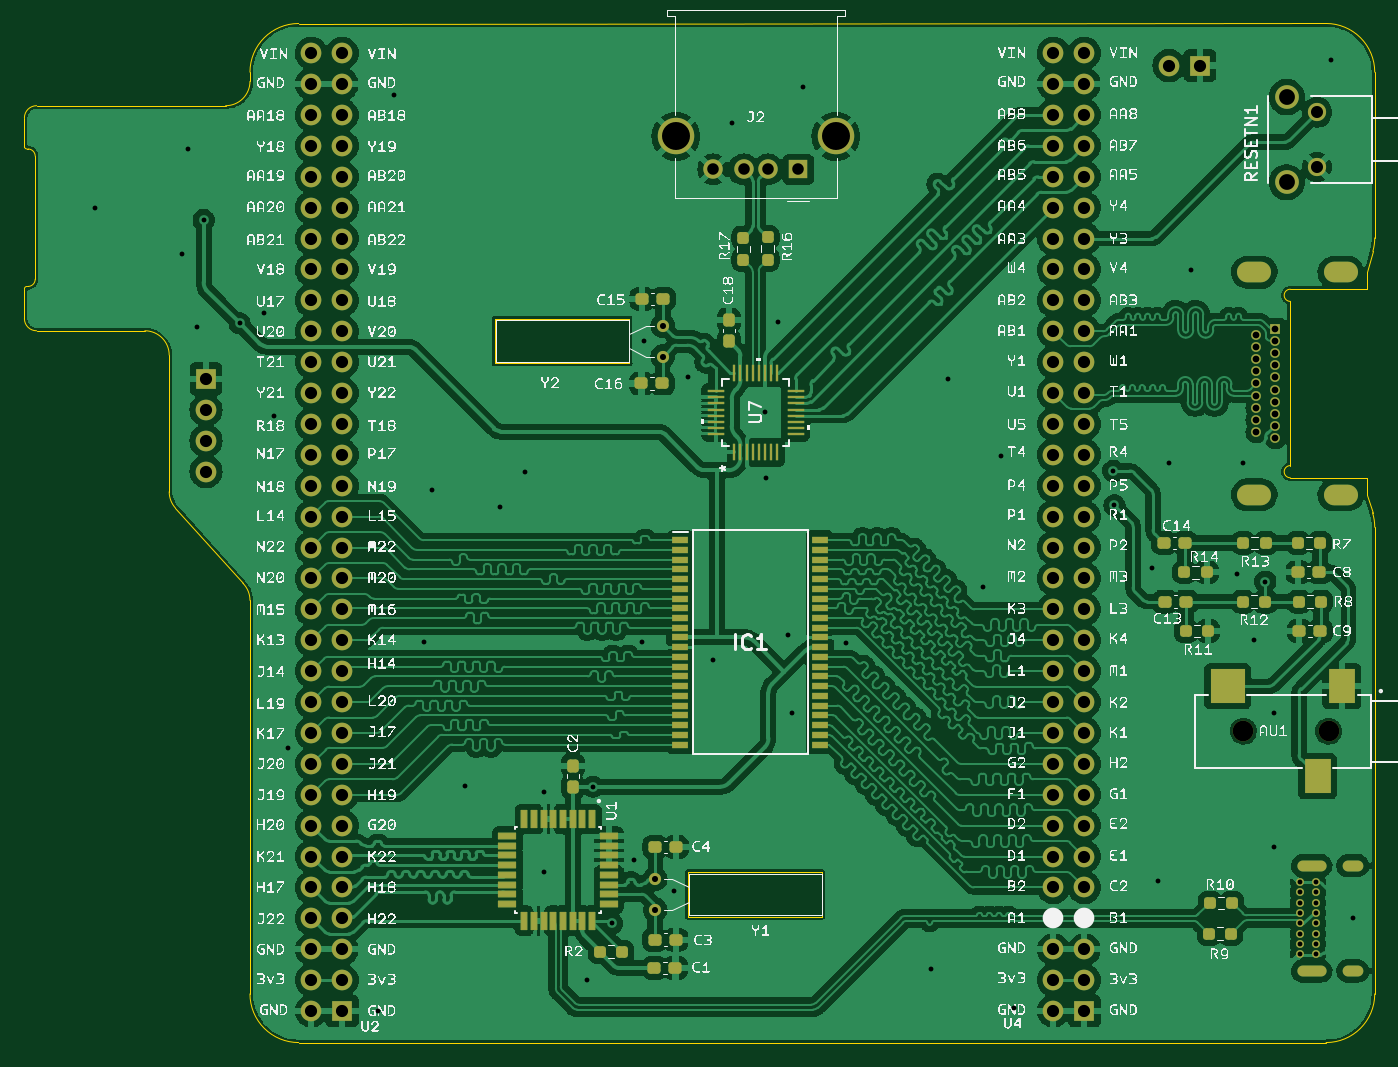
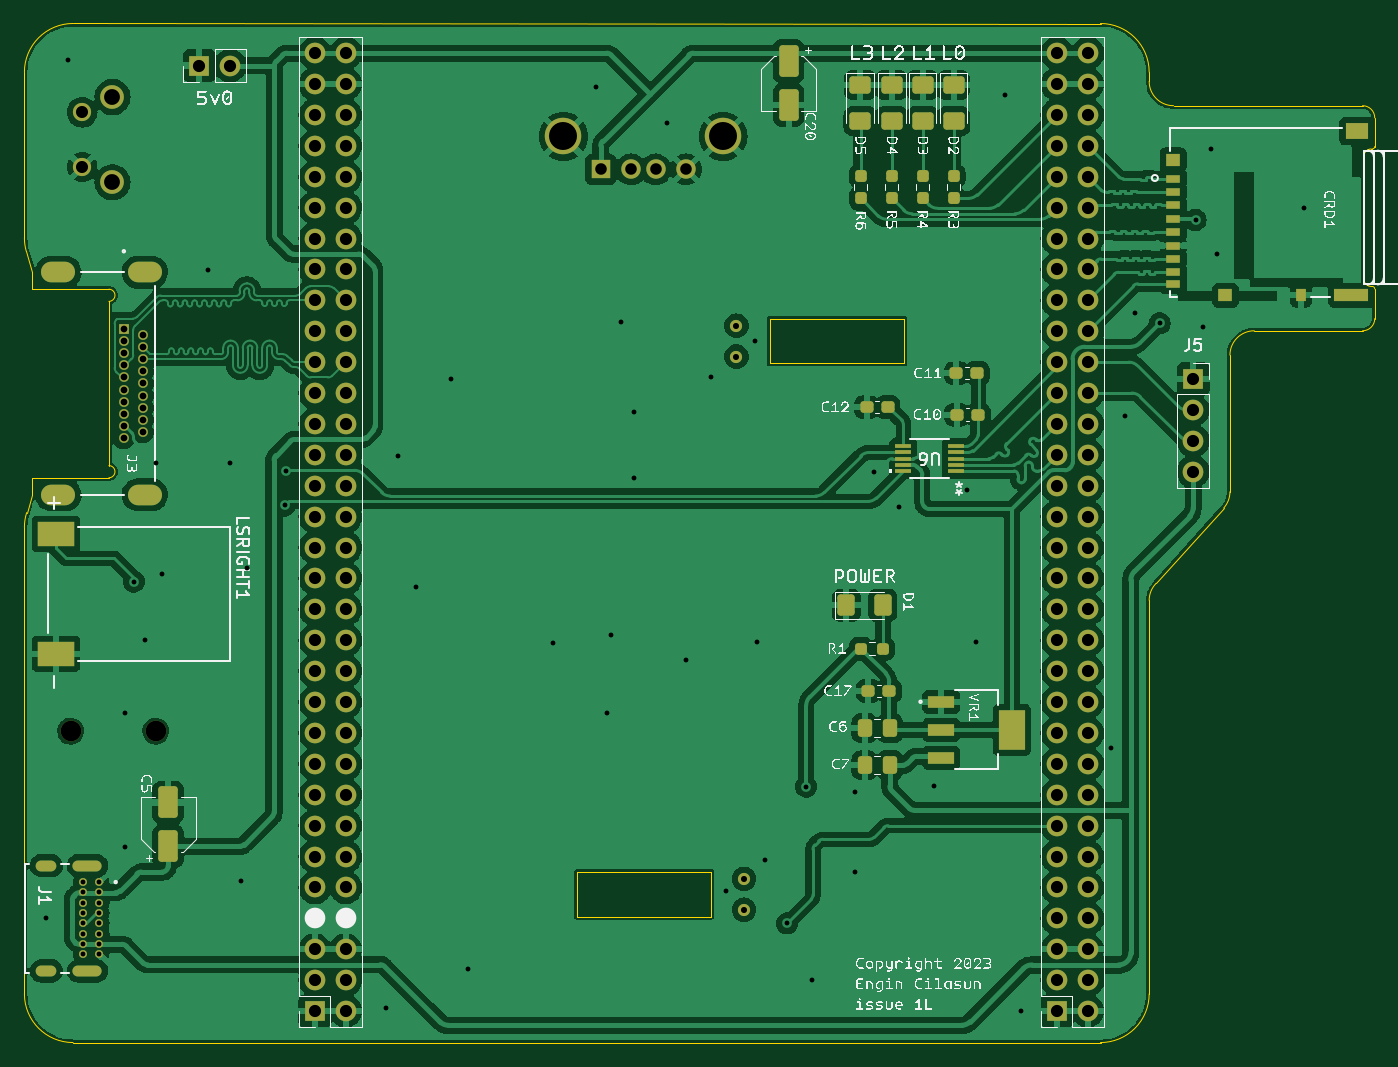
Circuit board: 11 layer files. Board 111.0 x 83.8 mm.
- bottom_copper: expansionboardA-B_Cu.gbr (254097 bytes)
- bottom_mask: expansionboardA-B_Mask.gbr (9727 bytes)
- paste: expansionboardA-B_Paste.gbr (4318 bytes)
- bottom_silk: expansionboardA-B_Silkscreen.gbr (402100 bytes)
- outline: expansionboardA-Edge_Cuts.gbr (3179 bytes)
- top_copper: expansionboardA-F_Cu.gbr (480682 bytes)
- top_mask: expansionboardA-F_Mask.gbr (11783 bytes)
- paste: expansionboardA-F_Paste.gbr (6382 bytes)
- top_silk: expansionboardA-F_Silkscreen.gbr (1676707 bytes)
- drill: expansionboardA-NPTH.drl (365 bytes)
- drill: expansionboardA-PTH.drl (4393 bytes)

=== bottom_copper: expansionboardA-B_Cu.gbr (254097 bytes, source omitted) ===
=== bottom_mask: expansionboardA-B_Mask.gbr (9727 bytes, source omitted) ===
=== paste: expansionboardA-B_Paste.gbr ===
%TF.GenerationSoftware,KiCad,Pcbnew,7.0.1*%
%TF.CreationDate,2023-09-10T14:03:12-07:00*%
%TF.ProjectId,expansionboardA,65787061-6e73-4696-9f6e-626f61726441,3*%
%TF.SameCoordinates,Original*%
%TF.FileFunction,Paste,Bot*%
%TF.FilePolarity,Positive*%
%FSLAX46Y46*%
G04 Gerber Fmt 4.6, Leading zero omitted, Abs format (unit mm)*
G04 Created by KiCad (PCBNEW 7.0.1) date 2023-09-10 14:03:12*
%MOMM*%
%LPD*%
G01*
G04 APERTURE LIST*
G04 Aperture macros list*
%AMRoundRect*
0 Rectangle with rounded corners*
0 $1 Rounding radius*
0 $2 $3 $4 $5 $6 $7 $8 $9 X,Y pos of 4 corners*
0 Add a 4 corners polygon primitive as box body*
4,1,4,$2,$3,$4,$5,$6,$7,$8,$9,$2,$3,0*
0 Add four circle primitives for the rounded corners*
1,1,$1+$1,$2,$3*
1,1,$1+$1,$4,$5*
1,1,$1+$1,$6,$7*
1,1,$1+$1,$8,$9*
0 Add four rect primitives between the rounded corners*
20,1,$1+$1,$2,$3,$4,$5,0*
20,1,$1+$1,$4,$5,$6,$7,0*
20,1,$1+$1,$6,$7,$8,$9,0*
20,1,$1+$1,$8,$9,$2,$3,0*%
G04 Aperture macros list end*
%ADD10RoundRect,0.237500X0.250000X0.237500X-0.250000X0.237500X-0.250000X-0.237500X0.250000X-0.237500X0*%
%ADD11R,2.150000X0.950000*%
%ADD12R,2.150000X3.250000*%
%ADD13RoundRect,0.250000X0.550000X-1.050000X0.550000X1.050000X-0.550000X1.050000X-0.550000X-1.050000X0*%
%ADD14RoundRect,0.237500X-0.300000X-0.237500X0.300000X-0.237500X0.300000X0.237500X-0.300000X0.237500X0*%
%ADD15RoundRect,0.250000X-0.550000X1.050000X-0.550000X-1.050000X0.550000X-1.050000X0.550000X1.050000X0*%
%ADD16R,1.308100X0.304800*%
%ADD17RoundRect,0.237500X0.237500X-0.250000X0.237500X0.250000X-0.237500X0.250000X-0.237500X-0.250000X0*%
%ADD18RoundRect,0.250001X-0.624999X0.462499X-0.624999X-0.462499X0.624999X-0.462499X0.624999X0.462499X0*%
%ADD19R,1.200000X0.700000*%
%ADD20R,1.200000X1.000000*%
%ADD21R,2.800000X1.000000*%
%ADD22R,1.900000X1.300000*%
%ADD23R,0.800000X1.000000*%
%ADD24RoundRect,0.250000X-0.337500X-0.475000X0.337500X-0.475000X0.337500X0.475000X-0.337500X0.475000X0*%
%ADD25RoundRect,0.250001X0.462499X0.624999X-0.462499X0.624999X-0.462499X-0.624999X0.462499X-0.624999X0*%
%ADD26R,3.000000X2.000000*%
%ADD27RoundRect,0.237500X0.300000X0.237500X-0.300000X0.237500X-0.300000X-0.237500X0.300000X-0.237500X0*%
G04 APERTURE END LIST*
D10*
%TO.C,R1*%
X64340064Y-92125800D03*
X62515064Y-92125800D03*
%TD*%
D11*
%TO.C,VR1*%
X57734200Y-96494600D03*
X57734200Y-98794600D03*
X57734200Y-101094600D03*
D12*
X51934200Y-98794600D03*
%TD*%
D13*
%TO.C,C5*%
X121285000Y-108375000D03*
X121285000Y-104775000D03*
%TD*%
D14*
%TO.C,C12*%
X62130600Y-72288400D03*
X63855600Y-72288400D03*
%TD*%
D15*
%TO.C,C20*%
X70281800Y-43840400D03*
X70281800Y-47440400D03*
%TD*%
D16*
%TO.C,U6*%
X56541500Y-77520800D03*
X56541500Y-77012800D03*
X56541500Y-76504800D03*
X56541500Y-75996800D03*
X56541500Y-75488800D03*
X60846800Y-75488800D03*
X60846800Y-75996800D03*
X60846800Y-76504800D03*
X60846800Y-77012800D03*
X60846800Y-77520800D03*
%TD*%
D17*
%TO.C,R6*%
X64340834Y-55118000D03*
X64340834Y-53293000D03*
%TD*%
D18*
%TO.C,D4*%
X61800834Y-45793000D03*
X61800834Y-48768000D03*
%TD*%
D19*
%TO.C,CRD1*%
X38671200Y-53492000D03*
X38671200Y-54592000D03*
X38671200Y-55692000D03*
X38671200Y-56792000D03*
X38671200Y-57892000D03*
X38671200Y-58992000D03*
X38671200Y-60092000D03*
X38671200Y-61192000D03*
D20*
X34371200Y-63092000D03*
D21*
X24021200Y-63092000D03*
D22*
X23571200Y-49592000D03*
D20*
X38671200Y-51942000D03*
D23*
X28171200Y-63092000D03*
D19*
X38671200Y-62142000D03*
%TD*%
D24*
%TO.C,C6*%
X61954500Y-98667600D03*
X64029500Y-98667600D03*
%TD*%
D17*
%TO.C,R4*%
X59260834Y-55118000D03*
X59260834Y-53293000D03*
%TD*%
D18*
%TO.C,D5*%
X64389000Y-45793000D03*
X64389000Y-48768000D03*
%TD*%
D17*
%TO.C,R3*%
X56720834Y-55118000D03*
X56720834Y-53293000D03*
%TD*%
%TO.C,R5*%
X61800834Y-55118000D03*
X61800834Y-53293000D03*
%TD*%
D14*
%TO.C,C11*%
X54764600Y-69494400D03*
X56489600Y-69494400D03*
%TD*%
D18*
%TO.C,D2*%
X56720834Y-45793000D03*
X56720834Y-48768000D03*
%TD*%
D14*
%TO.C,C10*%
X54713800Y-72898000D03*
X56438800Y-72898000D03*
%TD*%
D25*
%TO.C,D1*%
X65526564Y-88569800D03*
X62551564Y-88569800D03*
%TD*%
D26*
%TO.C,LSRIGHT1*%
X130498000Y-92555000D03*
X130498000Y-82705000D03*
%TD*%
D24*
%TO.C,C7*%
X61954500Y-101715600D03*
X64029500Y-101715600D03*
%TD*%
D18*
%TO.C,D3*%
X59260834Y-45793000D03*
X59260834Y-48768000D03*
%TD*%
D27*
%TO.C,C17*%
X63727500Y-95605600D03*
X62002500Y-95605600D03*
%TD*%
M02*

=== bottom_silk: expansionboardA-B_Silkscreen.gbr (402100 bytes, source omitted) ===
=== outline: expansionboardA-Edge_Cuts.gbr ===
%TF.GenerationSoftware,KiCad,Pcbnew,7.0.1*%
%TF.CreationDate,2023-09-10T14:03:12-07:00*%
%TF.ProjectId,expansionboardA,65787061-6e73-4696-9f6e-626f61726441,3*%
%TF.SameCoordinates,Original*%
%TF.FileFunction,Profile,NP*%
%FSLAX46Y46*%
G04 Gerber Fmt 4.6, Leading zero omitted, Abs format (unit mm)*
G04 Created by KiCad (PCBNEW 7.0.1) date 2023-09-10 14:03:12*
%MOMM*%
%LPD*%
G01*
G04 APERTURE LIST*
%TA.AperFunction,Profile*%
%ADD10C,0.010000*%
%TD*%
G04 APERTURE END LIST*
D10*
X133095986Y-82147115D02*
G75*
G03*
X132912359Y-80949034I-4000186J15D01*
G01*
X22298000Y-62357000D02*
G75*
G03*
X22098000Y-62557000I0J-200000D01*
G01*
X44640013Y-124508280D02*
X129096000Y-124508000D01*
X71831200Y-68681600D02*
X60782200Y-68681600D01*
X60782200Y-64998600D01*
X71831200Y-64998600D01*
X71831200Y-68681600D01*
X22098000Y-65000000D02*
G75*
G03*
X23098000Y-66000000I1000000J0D01*
G01*
X133096000Y-44738427D02*
G75*
G03*
X129096000Y-40738400I-4000000J27D01*
G01*
X40640000Y-120508280D02*
X40640226Y-88161064D01*
X40640020Y-120508280D02*
G75*
G03*
X44640013Y-124508280I3999980J-20D01*
G01*
X22298000Y-51054000D02*
X22387000Y-51054000D01*
X22098000Y-50854000D02*
G75*
G03*
X22298000Y-51054000I200000J0D01*
G01*
X133096000Y-120508000D02*
X133096000Y-82147115D01*
X44639857Y-40741421D02*
X129096000Y-40738400D01*
X22387000Y-62357000D02*
G75*
G03*
X22987000Y-61757000I0J600000D01*
G01*
X40063838Y-86756312D02*
X34511554Y-80569972D01*
X22987000Y-51654000D02*
X22987000Y-61757000D01*
X40640000Y-44741421D02*
X40640000Y-45498000D01*
X44639857Y-40741420D02*
G75*
G03*
X40640000Y-44741421I143J-4000000D01*
G01*
X22987000Y-51654000D02*
G75*
G03*
X22387000Y-51054000I-600000J0D01*
G01*
X38640000Y-47498000D02*
X23098000Y-47498000D01*
X40640214Y-88161064D02*
G75*
G03*
X40063837Y-86756313I-2000114J-36D01*
G01*
X23098000Y-66000000D02*
X31999782Y-66000000D01*
X87680800Y-114147600D02*
X76631800Y-114147600D01*
X76631800Y-110464600D01*
X87680800Y-110464600D01*
X87680800Y-114147600D01*
X33999994Y-79234130D02*
G75*
G03*
X34511554Y-80569972I2000006J30D01*
G01*
X132942182Y-59466540D02*
G75*
G03*
X133096000Y-58367925I-3846582J1098640D01*
G01*
X129096000Y-124508000D02*
G75*
G03*
X133096000Y-120508000I0J4000000D01*
G01*
X23098000Y-47498000D02*
G75*
G03*
X22098000Y-48498000I0J-1000000D01*
G01*
X33999800Y-67999970D02*
G75*
G03*
X31999782Y-66000000I-2000000J-30D01*
G01*
X38640000Y-47498000D02*
G75*
G03*
X40640000Y-45498000I0J2000000D01*
G01*
X22098000Y-48498000D02*
X22098000Y-50854000D01*
X133096000Y-58367925D02*
X133096000Y-44738427D01*
X132452000Y-61182600D02*
X132942173Y-59466537D01*
X22298000Y-62357000D02*
X22387000Y-62357000D01*
X22098000Y-62557000D02*
X22098000Y-65000000D01*
X33999782Y-67999970D02*
X33999986Y-79234130D01*
X132912360Y-80949034D02*
X132452000Y-79482600D01*
%TO.C,J3*%
X132452000Y-62582600D02*
X132452000Y-61182600D01*
X132452000Y-62582600D02*
X126152000Y-62582600D01*
X126152000Y-63582600D02*
X126152000Y-77082600D01*
X132452000Y-78082600D02*
X132452000Y-79482600D01*
X126152000Y-78082600D02*
X132452000Y-78082600D01*
X126152000Y-62582600D02*
G75*
G03*
X126152000Y-63582600I0J-500000D01*
G01*
X126152000Y-77082600D02*
G75*
G03*
X126152000Y-78082600I0J-500000D01*
G01*
%TD*%
M02*

=== top_copper: expansionboardA-F_Cu.gbr (480682 bytes, source omitted) ===
=== top_mask: expansionboardA-F_Mask.gbr (11783 bytes, source omitted) ===
=== paste: expansionboardA-F_Paste.gbr (6382 bytes, source omitted) ===
=== top_silk: expansionboardA-F_Silkscreen.gbr (1676707 bytes, source omitted) ===
=== drill: expansionboardA-NPTH.drl ===
M48
; DRILL file {KiCad 7.0.1} date Sun Sep 10 14:03:09 2023
; FORMAT={-:-/ absolute / inch / decimal}
; #@! TF.CreationDate,2023-09-10T14:03:09-07:00
; #@! TF.GenerationSoftware,Kicad,Pcbnew,7.0.1
; #@! TF.FileFunction,NonPlated,1,2,NPTH
FMAT,2
INCH
; #@! TA.AperFunction,NonPlated,NPTH,ComponentDrill
T1C0.0669
%
G90
G05
T1
X4.8148Y-3.8943
X5.0904Y-3.8943
T0
M30

=== drill: expansionboardA-PTH.drl ===
M48
; DRILL file {KiCad 7.0.1} date Sun Sep 10 14:03:09 2023
; FORMAT={-:-/ absolute / inch / decimal}
; #@! TF.CreationDate,2023-09-10T14:03:09-07:00
; #@! TF.GenerationSoftware,Kicad,Pcbnew,7.0.1
; #@! TF.FileFunction,Plated,1,2,PTH
FMAT,2
INCH
; #@! TA.AperFunction,Plated,PTH,ViaDrill
T1C0.0157
; #@! TA.AperFunction,Plated,PTH,ComponentDrill
T2C0.0157
; #@! TA.AperFunction,Plated,PTH,ComponentDrill
T3C0.0197
; #@! TA.AperFunction,Plated,PTH,ComponentDrill
T4C0.0217
; #@! TA.AperFunction,Plated,PTH,ComponentDrill
T5C0.0236
; #@! TA.AperFunction,Plated,PTH,ComponentDrill
T6C0.0315
; #@! TA.AperFunction,Plated,PTH,ComponentDrill
T7C0.0374
; #@! TA.AperFunction,Plated,PTH,ComponentDrill
T8C0.0390
; #@! TA.AperFunction,Plated,PTH,ComponentDrill
T9C0.0394
; #@! TA.AperFunction,Plated,PTH,ComponentDrill
T10C0.0512
; #@! TA.AperFunction,Plated,PTH,ComponentDrill
T11C0.0906
%
G90
G05
T1
X1.1Y-2.2
X1.38Y-2.35
X1.4Y-2.01
X1.4272Y-2.587
X1.45Y-2.24
X1.5665Y-2.5745
X1.645Y-2.54
X1.6768Y-2.8732
X1.7232Y-3.9494
X2.014Y-4.799
X2.065Y-1.835
X2.162Y-3.606
X2.188Y-3.114
X2.296Y-4.072
X2.408Y-3.17
X2.49Y-3.054
X2.552Y-4.09
X2.552Y-4.349
X2.691Y-4.698
X2.71Y-4.074
X2.772Y-4.516
X2.843Y-4.31
X2.87Y-3.606
X2.876Y-2.632
X2.971Y-4.413
X3.018Y-2.749
X3.098Y-3.664
X3.161Y-1.927
X3.2661Y-2.861
X3.2685Y-3.0744
X3.31Y-2.571
X3.342Y-3.582
X3.354Y-3.8339
X3.39Y-1.81
X3.53Y-3.608
X3.805Y-4.665
X3.8583Y-2.7559
X3.9713Y-3.4276
X4.0317Y-3.0034
X4.071Y-4.791
X4.394Y-3.052
X4.3977Y-3.1637
X4.52Y-3.365
X4.538Y-4.378
X4.575Y-3.025
X4.6457Y-2.4016
X4.795Y-3.385
X4.8146Y-3.0256
X4.85Y-3.6
X4.886Y-3.41
X4.915Y-3.835
X4.915Y-4.27
X5.098Y-1.721
X5.17Y-4.5003
T2
X4.9973Y-4.3826
X4.9973Y-4.4161
X4.9973Y-4.4495
X4.9973Y-4.483
X4.9973Y-4.5165
X4.9973Y-4.5499
X4.9973Y-4.5834
X4.9973Y-4.6169
X5.0505Y-4.3826
X5.0505Y-4.4161
X5.0505Y-4.4495
X5.0505Y-4.483
X5.0505Y-4.5165
X5.0505Y-4.5499
X5.0505Y-4.5834
X5.0505Y-4.6169
T3
X2.9114Y-4.3721
X2.9114Y-4.4721
X2.9357Y-2.5818
X2.9357Y-2.6818
T4
X4.8572Y-2.6115
X4.8572Y-2.6509
X4.8572Y-2.6903
X4.8572Y-2.7296
X4.8572Y-2.769
X4.8572Y-2.8084
X4.8572Y-2.8477
X4.8572Y-2.8871
X4.8572Y-2.9265
X4.9182Y-2.5918
X4.9182Y-2.6312
X4.9182Y-2.6706
X4.9182Y-2.7099
X4.9182Y-2.7493
X4.9182Y-2.7887
X4.9182Y-2.8281
X4.9182Y-2.8674
X4.9182Y-2.9068
X4.9182Y-2.9462
T7
X3.0992Y-2.076
X3.1976Y-2.076
X3.2764Y-2.076
X3.3748Y-2.076
T8
X5.053Y-1.8911
X5.053Y-2.0683
T9
X1.4575Y-2.7539
X1.4575Y-2.8539
X1.4575Y-2.9539
X1.4575Y-3.0539
X1.7984Y-1.7
X1.7984Y-1.8
X1.7984Y-1.9
X1.7984Y-2.0
X1.7984Y-2.1
X1.7984Y-2.2
X1.7984Y-2.3
X1.7984Y-2.4
X1.7984Y-2.5
X1.7984Y-2.6
X1.7984Y-2.7
X1.7984Y-2.8
X1.7984Y-2.9
X1.7984Y-3.0
X1.7984Y-3.1
X1.7984Y-3.2
X1.7984Y-3.3
X1.7984Y-3.4
X1.7984Y-3.5
X1.7984Y-3.6
X1.7984Y-3.7
X1.7984Y-3.8
X1.7984Y-3.9
X1.7984Y-4.0
X1.7984Y-4.1
X1.7984Y-4.2
X1.7984Y-4.3
X1.7984Y-4.4
X1.7984Y-4.5
X1.7984Y-4.6
X1.7984Y-4.7
X1.7984Y-4.8
X1.8984Y-1.7
X1.8984Y-1.8
X1.8984Y-1.9
X1.8984Y-2.0
X1.8984Y-2.1
X1.8984Y-2.2
X1.8984Y-2.3
X1.8984Y-2.4
X1.8984Y-2.5
X1.8984Y-2.6
X1.8984Y-2.7
X1.8984Y-2.8
X1.8984Y-2.9
X1.8984Y-3.0
X1.8984Y-3.1
X1.8984Y-3.2
X1.8984Y-3.3
X1.8984Y-3.4
X1.8984Y-3.5
X1.8984Y-3.6
X1.8984Y-3.7
X1.8984Y-3.8
X1.8984Y-3.9
X1.8984Y-4.0
X1.8984Y-4.1
X1.8984Y-4.2
X1.8984Y-4.3
X1.8984Y-4.4
X1.8984Y-4.5
X1.8984Y-4.6
X1.8984Y-4.7
X1.8984Y-4.8
X4.2Y-1.7
X4.2Y-1.8
X4.2Y-1.9
X4.2Y-2.0
X4.2Y-2.1
X4.2Y-2.2
X4.2Y-2.3
X4.2Y-2.4
X4.2Y-2.5
X4.2Y-2.6
X4.2Y-2.7
X4.2Y-2.8
X4.2Y-2.9
X4.2Y-3.0
X4.2Y-3.1
X4.2Y-3.2
X4.2Y-3.3
X4.2Y-3.4
X4.2Y-3.5
X4.2Y-3.6
X4.2Y-3.7
X4.2Y-3.8
X4.2Y-3.9
X4.2Y-4.0
X4.2Y-4.1
X4.2Y-4.2
X4.2Y-4.3
X4.2Y-4.4
X4.2Y-4.6
X4.2Y-4.7
X4.2Y-4.8
X4.3Y-1.7
X4.3Y-1.8
X4.3Y-1.9
X4.3Y-2.0
X4.3Y-2.1
X4.3Y-2.2
X4.3Y-2.3
X4.3Y-2.4
X4.3Y-2.5
X4.3Y-2.6
X4.3Y-2.7
X4.3Y-2.8
X4.3Y-2.9
X4.3Y-3.0
X4.3Y-3.1
X4.3Y-3.2
X4.3Y-3.3
X4.3Y-3.4
X4.3Y-3.5
X4.3Y-3.6
X4.3Y-3.7
X4.3Y-3.8
X4.3Y-3.9
X4.3Y-4.0
X4.3Y-4.1
X4.3Y-4.2
X4.3Y-4.3
X4.3Y-4.4
X4.3Y-4.6
X4.3Y-4.7
X4.3Y-4.8
X4.5742Y-1.74
X4.6742Y-1.74
T10
X4.955Y-1.8417
X4.955Y-2.1177
T11
X2.9783Y-1.9693
X3.4957Y-1.9693
T5
G00X5.0655Y-4.3294
M15
G01X5.0064Y-4.3294
M16
G05
G00X5.0655Y-4.67
M15
G01X5.0064Y-4.67
M16
G05
G00X5.1847Y-4.3294
M15
G01X5.1533Y-4.3294
M16
G05
G00X5.1847Y-4.67
M15
G01X5.1533Y-4.67
M16
G05
T6
G00X4.8761Y-2.4088
M15
G01X4.8249Y-2.4088
M16
G05
G00X4.8761Y-3.1292
M15
G01X4.8249Y-3.1292
M16
G05
G00X5.1556Y-2.4088
M15
G01X5.1044Y-2.4088
M16
G05
G00X5.1556Y-3.1292
M15
G01X5.1044Y-3.1292
M16
G05
T0
M30
